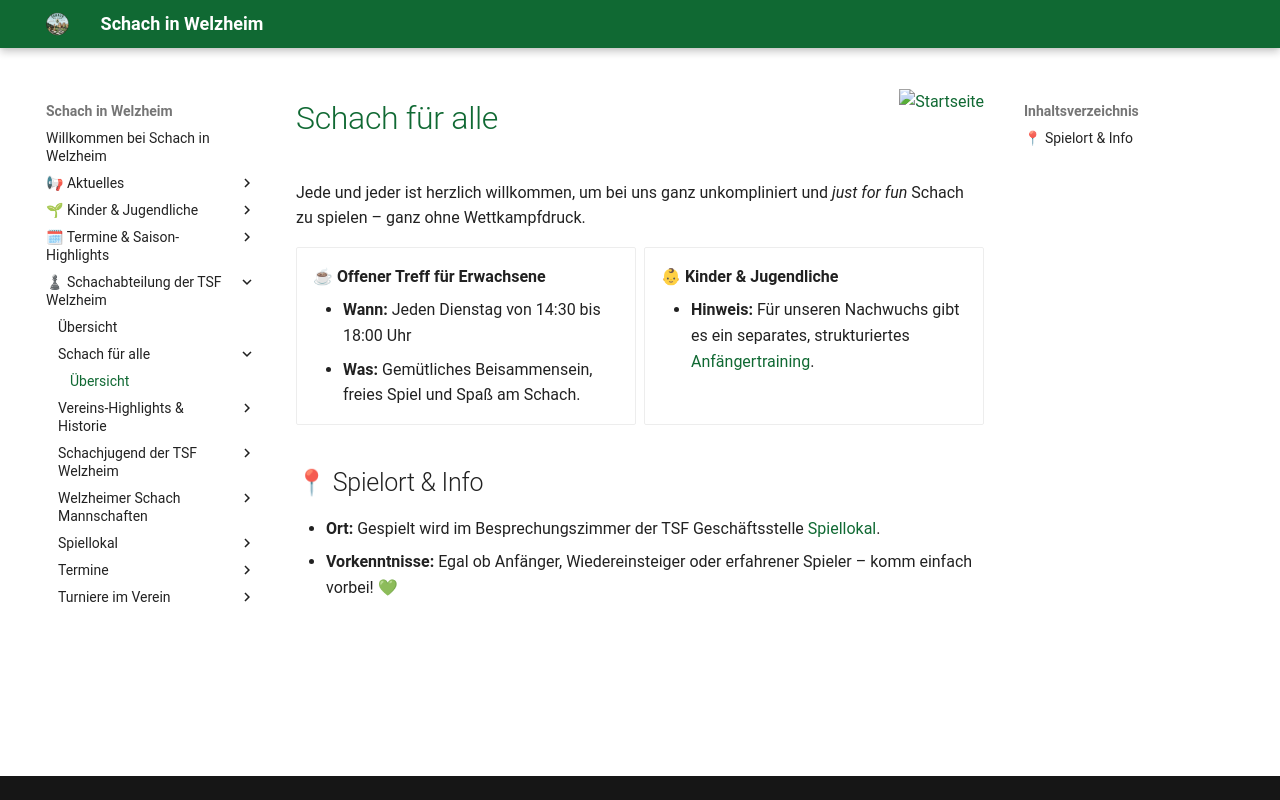

repository: schachwelzheim/schachwelzheim.github.io · page: verein/alle/index.html · generator: mkdocs

# Schach für alle

Jede und jeder ist herzlich willkommen, um bei uns ganz unkompliniert und *just for fun* Schach zu spielen – ganz ohne Wettkampfdruck.

<div class="grid cards" markdown>

-   __☕ Offener Treff für Erwachsene__

    * **Wann:** Jeden Dienstag von 14:30 bis 18:00 Uhr
    * **Was:** Gemütliches Beisammensein, freies Spiel und Spaß am Schach.

-   __👶 Kinder & Jugendliche__

    * **Hinweis:** Für unseren Nachwuchs gibt es ein separates, strukturiertes [Anfängertraining](../jugend/).

</div>

## 📍 Spielort & Info

* **Ort:** Gespielt wird im Besprechungszimmer der TSF Geschäftsstelle [Spiellokal](../spiellokal/).
* **Vorkenntnisse:** Egal ob Anfänger, Wiedereinsteiger oder erfahrener Spieler – komm einfach vorbei! 💚
